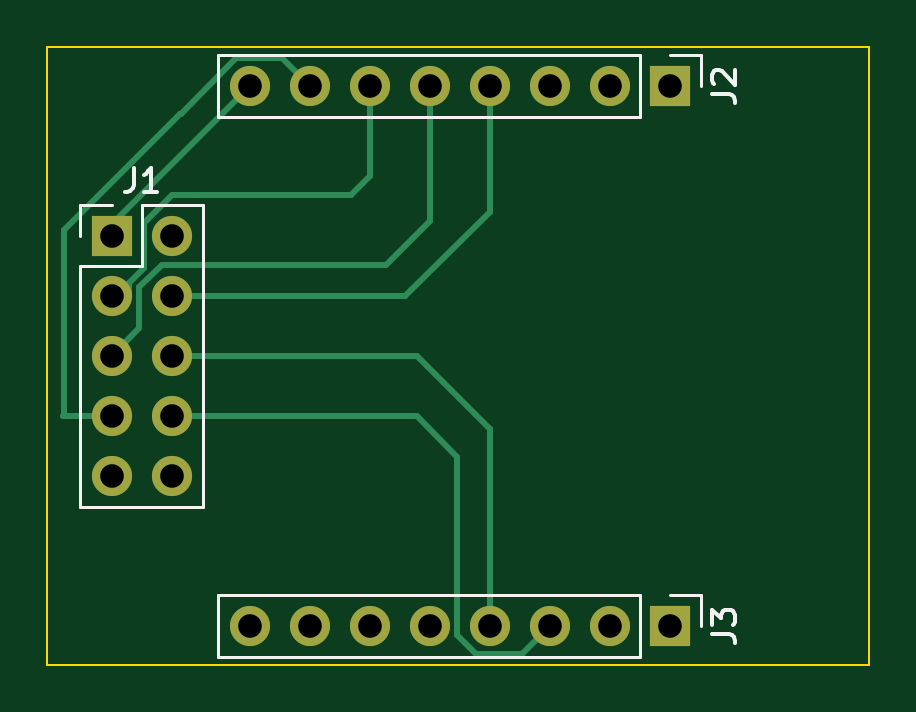
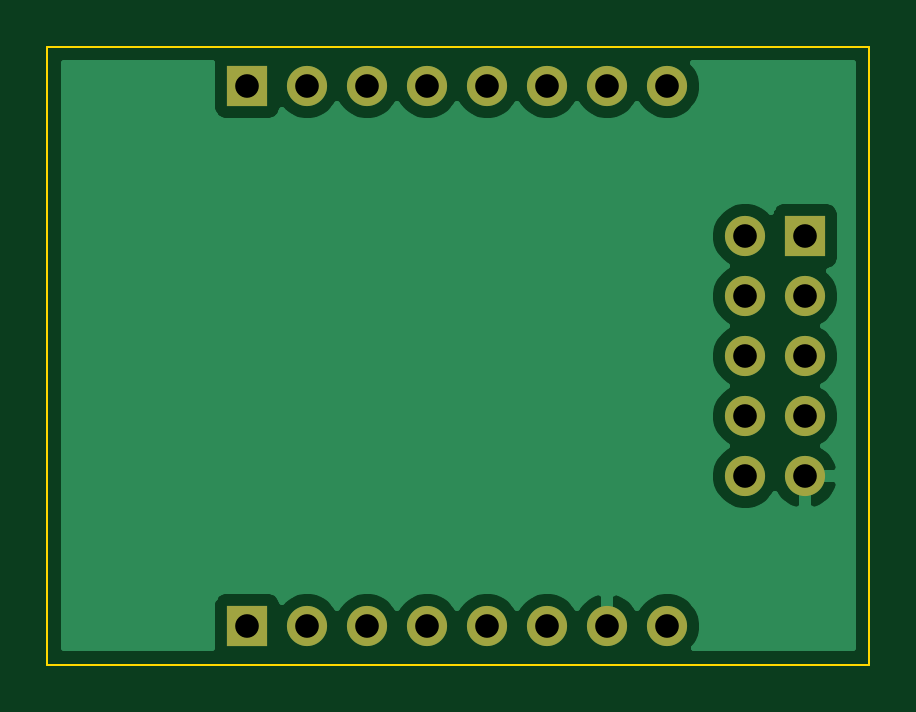
Circuit board: 11 layer files. Board 34.8 x 26.2 mm.
- bottom_copper: c1101 shield-B_Cu.gbr (22405 bytes)
- bottom_mask: c1101 shield-B_Mask.gbr (1306 bytes)
- paste: c1101 shield-B_Paste.gbr (480 bytes)
- bottom_silk: c1101 shield-B_SilkS.gbr (481 bytes)
- outline: c1101 shield-Edge_Cuts.gbr (721 bytes)
- top_copper: c1101 shield-F_Cu.gbr (4421 bytes)
- top_mask: c1101 shield-F_Mask.gbr (1306 bytes)
- paste: c1101 shield-F_Paste.gbr (480 bytes)
- top_silk: c1101 shield-F_SilkS.gbr (2952 bytes)
- drill: c1101 shield-NPTH.drl (284 bytes)
- drill: c1101 shield-PTH.drl (737 bytes)

=== bottom_copper: c1101 shield-B_Cu.gbr (22405 bytes, source omitted) ===
=== bottom_mask: c1101 shield-B_Mask.gbr ===
%TF.GenerationSoftware,KiCad,Pcbnew,(5.1.10)-1*%
%TF.CreationDate,2021-10-25T01:06:34+02:00*%
%TF.ProjectId,c1101 shield,63313130-3120-4736-9869-656c642e6b69,rev?*%
%TF.SameCoordinates,Original*%
%TF.FileFunction,Soldermask,Bot*%
%TF.FilePolarity,Negative*%
%FSLAX46Y46*%
G04 Gerber Fmt 4.6, Leading zero omitted, Abs format (unit mm)*
G04 Created by KiCad (PCBNEW (5.1.10)-1) date 2021-10-25 01:06:34*
%MOMM*%
%LPD*%
G01*
G04 APERTURE LIST*
%ADD10R,1.700000X1.700000*%
%ADD11O,1.700000X1.700000*%
G04 APERTURE END LIST*
D10*
%TO.C,J3*%
X39296000Y-195218000D03*
D11*
X36756000Y-195218000D03*
X34216000Y-195218000D03*
X31676000Y-195218000D03*
X29136000Y-195218000D03*
X26596000Y-195218000D03*
X24056000Y-195218000D03*
X21516000Y-195218000D03*
%TD*%
D10*
%TO.C,J2*%
X39296000Y-172358000D03*
D11*
X36756000Y-172358000D03*
X34216000Y-172358000D03*
X31676000Y-172358000D03*
X29136000Y-172358000D03*
X26596000Y-172358000D03*
X24056000Y-172358000D03*
X21516000Y-172358000D03*
%TD*%
%TO.C,J1*%
X18214000Y-188868000D03*
X15674000Y-188868000D03*
X18214000Y-186328000D03*
X15674000Y-186328000D03*
X18214000Y-183788000D03*
X15674000Y-183788000D03*
X18214000Y-181248000D03*
X15674000Y-181248000D03*
X18214000Y-178708000D03*
D10*
X15674000Y-178708000D03*
%TD*%
M02*

=== paste: c1101 shield-B_Paste.gbr ===
%TF.GenerationSoftware,KiCad,Pcbnew,(5.1.10)-1*%
%TF.CreationDate,2021-10-25T01:06:34+02:00*%
%TF.ProjectId,c1101 shield,63313130-3120-4736-9869-656c642e6b69,rev?*%
%TF.SameCoordinates,Original*%
%TF.FileFunction,Paste,Bot*%
%TF.FilePolarity,Positive*%
%FSLAX46Y46*%
G04 Gerber Fmt 4.6, Leading zero omitted, Abs format (unit mm)*
G04 Created by KiCad (PCBNEW (5.1.10)-1) date 2021-10-25 01:06:34*
%MOMM*%
%LPD*%
G01*
G04 APERTURE LIST*
G04 APERTURE END LIST*
M02*

=== bottom_silk: c1101 shield-B_SilkS.gbr ===
%TF.GenerationSoftware,KiCad,Pcbnew,(5.1.10)-1*%
%TF.CreationDate,2021-10-25T01:06:34+02:00*%
%TF.ProjectId,c1101 shield,63313130-3120-4736-9869-656c642e6b69,rev?*%
%TF.SameCoordinates,Original*%
%TF.FileFunction,Legend,Bot*%
%TF.FilePolarity,Positive*%
%FSLAX46Y46*%
G04 Gerber Fmt 4.6, Leading zero omitted, Abs format (unit mm)*
G04 Created by KiCad (PCBNEW (5.1.10)-1) date 2021-10-25 01:06:34*
%MOMM*%
%LPD*%
G01*
G04 APERTURE LIST*
G04 APERTURE END LIST*
M02*

=== outline: c1101 shield-Edge_Cuts.gbr ===
%TF.GenerationSoftware,KiCad,Pcbnew,(5.1.10)-1*%
%TF.CreationDate,2021-10-25T01:06:34+02:00*%
%TF.ProjectId,c1101 shield,63313130-3120-4736-9869-656c642e6b69,rev?*%
%TF.SameCoordinates,Original*%
%TF.FileFunction,Profile,NP*%
%FSLAX46Y46*%
G04 Gerber Fmt 4.6, Leading zero omitted, Abs format (unit mm)*
G04 Created by KiCad (PCBNEW (5.1.10)-1) date 2021-10-25 01:06:34*
%MOMM*%
%LPD*%
G01*
G04 APERTURE LIST*
%TA.AperFunction,Profile*%
%ADD10C,0.100000*%
%TD*%
G04 APERTURE END LIST*
D10*
X47752000Y-170688000D02*
X47752000Y-196850000D01*
X12954000Y-170688000D02*
X47752000Y-170688000D01*
X12954000Y-196850000D02*
X12954000Y-170688000D01*
X47752000Y-196850000D02*
X12954000Y-196850000D01*
M02*

=== top_copper: c1101 shield-F_Cu.gbr ===
%TF.GenerationSoftware,KiCad,Pcbnew,(5.1.10)-1*%
%TF.CreationDate,2021-10-25T01:06:34+02:00*%
%TF.ProjectId,c1101 shield,63313130-3120-4736-9869-656c642e6b69,rev?*%
%TF.SameCoordinates,Original*%
%TF.FileFunction,Copper,L1,Top*%
%TF.FilePolarity,Positive*%
%FSLAX46Y46*%
G04 Gerber Fmt 4.6, Leading zero omitted, Abs format (unit mm)*
G04 Created by KiCad (PCBNEW (5.1.10)-1) date 2021-10-25 01:06:34*
%MOMM*%
%LPD*%
G01*
G04 APERTURE LIST*
%TA.AperFunction,ComponentPad*%
%ADD10R,1.700000X1.700000*%
%TD*%
%TA.AperFunction,ComponentPad*%
%ADD11O,1.700000X1.700000*%
%TD*%
%TA.AperFunction,Conductor*%
%ADD12C,0.250000*%
%TD*%
G04 APERTURE END LIST*
D10*
%TO.P,J3,1*%
%TO.N,Net-(J3-Pad1)*%
X39296000Y-195218000D03*
D11*
%TO.P,J3,2*%
%TO.N,Net-(J3-Pad2)*%
X36756000Y-195218000D03*
%TO.P,J3,3*%
%TO.N,Net-(J1-Pad8)*%
X34216000Y-195218000D03*
%TO.P,J3,4*%
%TO.N,Net-(J1-Pad6)*%
X31676000Y-195218000D03*
%TO.P,J3,5*%
%TO.N,Net-(J3-Pad5)*%
X29136000Y-195218000D03*
%TO.P,J3,6*%
%TO.N,Net-(J3-Pad6)*%
X26596000Y-195218000D03*
%TO.P,J3,7*%
%TO.N,GND*%
X24056000Y-195218000D03*
%TO.P,J3,8*%
%TO.N,Net-(J3-Pad8)*%
X21516000Y-195218000D03*
%TD*%
D10*
%TO.P,J2,1*%
%TO.N,Net-(J2-Pad1)*%
X39296000Y-172358000D03*
D11*
%TO.P,J2,2*%
%TO.N,Net-(J2-Pad2)*%
X36756000Y-172358000D03*
%TO.P,J2,3*%
%TO.N,Net-(J2-Pad3)*%
X34216000Y-172358000D03*
%TO.P,J2,4*%
%TO.N,Net-(J1-Pad4)*%
X31676000Y-172358000D03*
%TO.P,J2,5*%
%TO.N,Net-(J1-Pad5)*%
X29136000Y-172358000D03*
%TO.P,J2,6*%
%TO.N,Net-(J1-Pad3)*%
X26596000Y-172358000D03*
%TO.P,J2,7*%
%TO.N,Net-(J1-Pad7)*%
X24056000Y-172358000D03*
%TO.P,J2,8*%
%TO.N,+3V3*%
X21516000Y-172358000D03*
%TD*%
%TO.P,J1,10*%
%TO.N,Net-(J1-Pad10)*%
X18214000Y-188868000D03*
%TO.P,J1,9*%
%TO.N,GND*%
X15674000Y-188868000D03*
%TO.P,J1,8*%
%TO.N,Net-(J1-Pad8)*%
X18214000Y-186328000D03*
%TO.P,J1,7*%
%TO.N,Net-(J1-Pad7)*%
X15674000Y-186328000D03*
%TO.P,J1,6*%
%TO.N,Net-(J1-Pad6)*%
X18214000Y-183788000D03*
%TO.P,J1,5*%
%TO.N,Net-(J1-Pad5)*%
X15674000Y-183788000D03*
%TO.P,J1,4*%
%TO.N,Net-(J1-Pad4)*%
X18214000Y-181248000D03*
%TO.P,J1,3*%
%TO.N,Net-(J1-Pad3)*%
X15674000Y-181248000D03*
%TO.P,J1,2*%
%TO.N,Net-(J1-Pad2)*%
X18214000Y-178708000D03*
D10*
%TO.P,J1,1*%
%TO.N,+3V3*%
X15674000Y-178708000D03*
%TD*%
D12*
%TO.N,Net-(J1-Pad8)*%
X18214000Y-186328000D02*
X28594000Y-186328000D01*
X33040999Y-196393001D02*
X34216000Y-195218000D01*
X31111999Y-196393001D02*
X33040999Y-196393001D01*
X30311001Y-195592003D02*
X31111999Y-196393001D01*
X30311001Y-188045001D02*
X30311001Y-195592003D01*
X28594000Y-186328000D02*
X30311001Y-188045001D01*
%TO.N,Net-(J1-Pad7)*%
X15674000Y-186328000D02*
X13612000Y-186328000D01*
X13612000Y-186328000D02*
X13660000Y-186280000D01*
X13660000Y-178436998D02*
X18563997Y-173533001D01*
X13660000Y-186280000D02*
X13660000Y-178436998D01*
X22880999Y-171182999D02*
X24056000Y-172358000D01*
X20951999Y-171182999D02*
X22880999Y-171182999D01*
X18601997Y-173533001D02*
X20951999Y-171182999D01*
X18563997Y-173533001D02*
X18601997Y-173533001D01*
%TO.N,Net-(J1-Pad6)*%
X18214000Y-183788000D02*
X28594000Y-183788000D01*
X31676000Y-186870000D02*
X31676000Y-195218000D01*
X28594000Y-183788000D02*
X31676000Y-186870000D01*
%TO.N,Net-(J1-Pad5)*%
X16849001Y-180873997D02*
X17792998Y-179930000D01*
X16849001Y-182612999D02*
X16849001Y-180873997D01*
X15674000Y-183788000D02*
X16849001Y-182612999D01*
X17792998Y-179930000D02*
X27270000Y-179930000D01*
X29136000Y-178064000D02*
X29136000Y-172358000D01*
X27270000Y-179930000D02*
X29136000Y-178064000D01*
%TO.N,Net-(J1-Pad4)*%
X18214000Y-181248000D02*
X28102000Y-181248000D01*
X31676000Y-177674000D02*
X31676000Y-172358000D01*
X28102000Y-181248000D02*
X31676000Y-177674000D01*
%TO.N,Net-(J1-Pad3)*%
X17038999Y-180047589D02*
X17038999Y-178143999D01*
X17038999Y-178143999D02*
X18222998Y-176960000D01*
X16398992Y-180687596D02*
X17038999Y-180047589D01*
X16398991Y-181081009D02*
X16398992Y-180687596D01*
X16232000Y-181248000D02*
X16398991Y-181081009D01*
X15674000Y-181248000D02*
X16232000Y-181248000D01*
X18222998Y-176960000D02*
X25790000Y-176960000D01*
X26596000Y-176154000D02*
X26596000Y-172358000D01*
X25790000Y-176960000D02*
X26596000Y-176154000D01*
%TO.N,+3V3*%
X15674000Y-178200000D02*
X21516000Y-172358000D01*
X15674000Y-178708000D02*
X15674000Y-178200000D01*
%TD*%
M02*

=== top_mask: c1101 shield-F_Mask.gbr ===
%TF.GenerationSoftware,KiCad,Pcbnew,(5.1.10)-1*%
%TF.CreationDate,2021-10-25T01:06:34+02:00*%
%TF.ProjectId,c1101 shield,63313130-3120-4736-9869-656c642e6b69,rev?*%
%TF.SameCoordinates,Original*%
%TF.FileFunction,Soldermask,Top*%
%TF.FilePolarity,Negative*%
%FSLAX46Y46*%
G04 Gerber Fmt 4.6, Leading zero omitted, Abs format (unit mm)*
G04 Created by KiCad (PCBNEW (5.1.10)-1) date 2021-10-25 01:06:34*
%MOMM*%
%LPD*%
G01*
G04 APERTURE LIST*
%ADD10R,1.700000X1.700000*%
%ADD11O,1.700000X1.700000*%
G04 APERTURE END LIST*
D10*
%TO.C,J3*%
X39296000Y-195218000D03*
D11*
X36756000Y-195218000D03*
X34216000Y-195218000D03*
X31676000Y-195218000D03*
X29136000Y-195218000D03*
X26596000Y-195218000D03*
X24056000Y-195218000D03*
X21516000Y-195218000D03*
%TD*%
D10*
%TO.C,J2*%
X39296000Y-172358000D03*
D11*
X36756000Y-172358000D03*
X34216000Y-172358000D03*
X31676000Y-172358000D03*
X29136000Y-172358000D03*
X26596000Y-172358000D03*
X24056000Y-172358000D03*
X21516000Y-172358000D03*
%TD*%
%TO.C,J1*%
X18214000Y-188868000D03*
X15674000Y-188868000D03*
X18214000Y-186328000D03*
X15674000Y-186328000D03*
X18214000Y-183788000D03*
X15674000Y-183788000D03*
X18214000Y-181248000D03*
X15674000Y-181248000D03*
X18214000Y-178708000D03*
D10*
X15674000Y-178708000D03*
%TD*%
M02*

=== paste: c1101 shield-F_Paste.gbr ===
%TF.GenerationSoftware,KiCad,Pcbnew,(5.1.10)-1*%
%TF.CreationDate,2021-10-25T01:06:34+02:00*%
%TF.ProjectId,c1101 shield,63313130-3120-4736-9869-656c642e6b69,rev?*%
%TF.SameCoordinates,Original*%
%TF.FileFunction,Paste,Top*%
%TF.FilePolarity,Positive*%
%FSLAX46Y46*%
G04 Gerber Fmt 4.6, Leading zero omitted, Abs format (unit mm)*
G04 Created by KiCad (PCBNEW (5.1.10)-1) date 2021-10-25 01:06:34*
%MOMM*%
%LPD*%
G01*
G04 APERTURE LIST*
G04 APERTURE END LIST*
M02*

=== top_silk: c1101 shield-F_SilkS.gbr ===
%TF.GenerationSoftware,KiCad,Pcbnew,(5.1.10)-1*%
%TF.CreationDate,2021-10-25T01:06:34+02:00*%
%TF.ProjectId,c1101 shield,63313130-3120-4736-9869-656c642e6b69,rev?*%
%TF.SameCoordinates,Original*%
%TF.FileFunction,Legend,Top*%
%TF.FilePolarity,Positive*%
%FSLAX46Y46*%
G04 Gerber Fmt 4.6, Leading zero omitted, Abs format (unit mm)*
G04 Created by KiCad (PCBNEW (5.1.10)-1) date 2021-10-25 01:06:34*
%MOMM*%
%LPD*%
G01*
G04 APERTURE LIST*
%ADD10C,0.120000*%
%ADD11C,0.150000*%
G04 APERTURE END LIST*
D10*
%TO.C,J3*%
X40626000Y-193888000D02*
X40626000Y-195218000D01*
X39296000Y-193888000D02*
X40626000Y-193888000D01*
X38026000Y-193888000D02*
X38026000Y-196548000D01*
X38026000Y-196548000D02*
X20186000Y-196548000D01*
X38026000Y-193888000D02*
X20186000Y-193888000D01*
X20186000Y-193888000D02*
X20186000Y-196548000D01*
%TO.C,J2*%
X40626000Y-171028000D02*
X40626000Y-172358000D01*
X39296000Y-171028000D02*
X40626000Y-171028000D01*
X38026000Y-171028000D02*
X38026000Y-173688000D01*
X38026000Y-173688000D02*
X20186000Y-173688000D01*
X38026000Y-171028000D02*
X20186000Y-171028000D01*
X20186000Y-171028000D02*
X20186000Y-173688000D01*
%TO.C,J1*%
X14344000Y-190198000D02*
X19544000Y-190198000D01*
X14344000Y-179978000D02*
X14344000Y-190198000D01*
X19544000Y-177378000D02*
X19544000Y-190198000D01*
X14344000Y-179978000D02*
X16944000Y-179978000D01*
X16944000Y-179978000D02*
X16944000Y-177378000D01*
X16944000Y-177378000D02*
X19544000Y-177378000D01*
X14344000Y-178708000D02*
X14344000Y-177378000D01*
X14344000Y-177378000D02*
X15674000Y-177378000D01*
%TO.C,J3*%
D11*
X41078380Y-195551333D02*
X41792666Y-195551333D01*
X41935523Y-195598952D01*
X42030761Y-195694190D01*
X42078380Y-195837047D01*
X42078380Y-195932285D01*
X41078380Y-195170380D02*
X41078380Y-194551333D01*
X41459333Y-194884666D01*
X41459333Y-194741809D01*
X41506952Y-194646571D01*
X41554571Y-194598952D01*
X41649809Y-194551333D01*
X41887904Y-194551333D01*
X41983142Y-194598952D01*
X42030761Y-194646571D01*
X42078380Y-194741809D01*
X42078380Y-195027523D01*
X42030761Y-195122761D01*
X41983142Y-195170380D01*
%TO.C,J2*%
X41078380Y-172691333D02*
X41792666Y-172691333D01*
X41935523Y-172738952D01*
X42030761Y-172834190D01*
X42078380Y-172977047D01*
X42078380Y-173072285D01*
X41173619Y-172262761D02*
X41126000Y-172215142D01*
X41078380Y-172119904D01*
X41078380Y-171881809D01*
X41126000Y-171786571D01*
X41173619Y-171738952D01*
X41268857Y-171691333D01*
X41364095Y-171691333D01*
X41506952Y-171738952D01*
X42078380Y-172310380D01*
X42078380Y-171691333D01*
%TO.C,J1*%
X16610666Y-175830380D02*
X16610666Y-176544666D01*
X16563047Y-176687523D01*
X16467809Y-176782761D01*
X16324952Y-176830380D01*
X16229714Y-176830380D01*
X17610666Y-176830380D02*
X17039238Y-176830380D01*
X17324952Y-176830380D02*
X17324952Y-175830380D01*
X17229714Y-175973238D01*
X17134476Y-176068476D01*
X17039238Y-176116095D01*
%TD*%
M02*

=== drill: c1101 shield-NPTH.drl ===
M48
; DRILL file {KiCad (5.1.10)-1} date 10/25/21 01:06:37
; FORMAT={-:-/ absolute / inch / decimal}
; #@! TF.CreationDate,2021-10-25T01:06:37+02:00
; #@! TF.GenerationSoftware,Kicad,Pcbnew,(5.1.10)-1
; #@! TF.FileFunction,NonPlated,1,2,NPTH
FMAT,2
INCH
%
G90
G05
T0
M30

=== drill: c1101 shield-PTH.drl ===
M48
; DRILL file {KiCad (5.1.10)-1} date 10/25/21 01:06:37
; FORMAT={-:-/ absolute / inch / decimal}
; #@! TF.CreationDate,2021-10-25T01:06:37+02:00
; #@! TF.GenerationSoftware,Kicad,Pcbnew,(5.1.10)-1
; #@! TF.FileFunction,Plated,1,2,PTH
FMAT,2
INCH
T1C0.0394
%
G90
G05
T1
X0.6171Y-7.0357
X0.6171Y-7.1357
X0.6171Y-7.2357
X0.6171Y-7.3357
X0.6171Y-7.4357
X0.7171Y-7.0357
X0.7171Y-7.1357
X0.7171Y-7.2357
X0.7171Y-7.3357
X0.7171Y-7.4357
X0.8471Y-6.7857
X0.8471Y-7.6857
X0.9471Y-6.7857
X0.9471Y-7.6857
X1.0471Y-6.7857
X1.0471Y-7.6857
X1.1471Y-6.7857
X1.1471Y-7.6857
X1.2471Y-6.7857
X1.2471Y-7.6857
X1.3471Y-6.7857
X1.3471Y-7.6857
X1.4471Y-6.7857
X1.4471Y-7.6857
X1.5471Y-6.7857
X1.5471Y-7.6857
T0
M30

